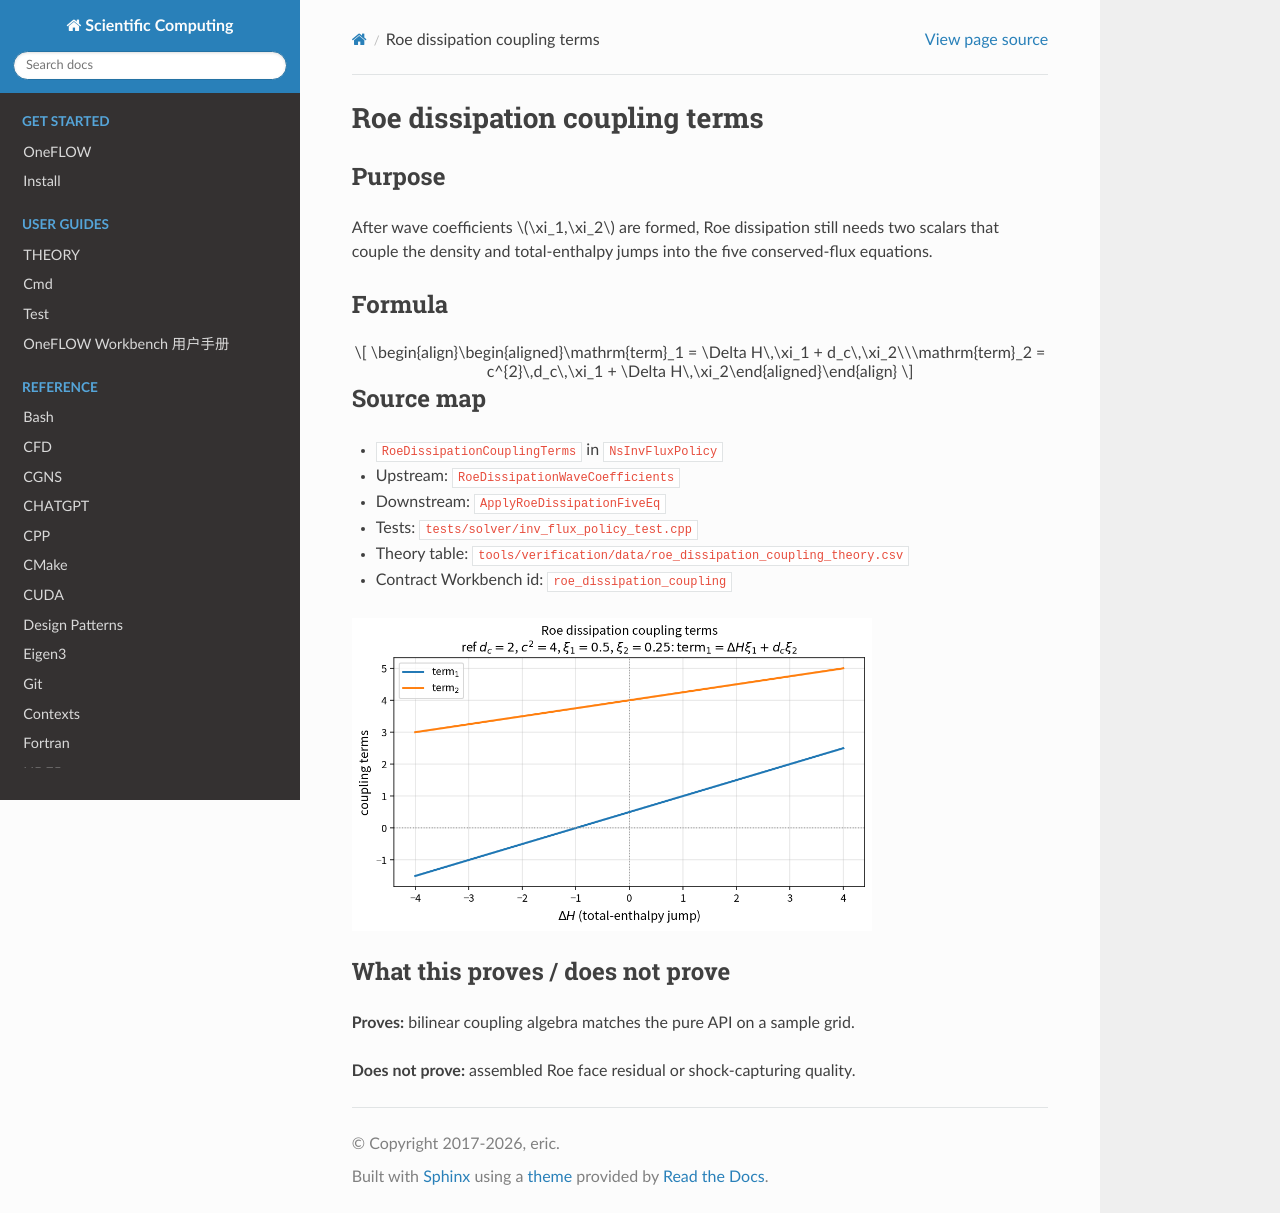

repository: eric2003/OneFLOW · page: numerical/roe_dissipation_coupling.html · generator: sphinx

Roe dissipation coupling terms
==============================

Purpose
-------

After wave coefficients :math:`\xi_1,\xi_2` are formed, Roe dissipation still
needs two scalars that couple the density and total-enthalpy jumps into the
five conserved-flux equations.

Formula
-------

.. math::

   \mathrm{term}_1 = \Delta H\,\xi_1 + d_c\,\xi_2

   \mathrm{term}_2 = c^{2}\,d_c\,\xi_1 + \Delta H\,\xi_2

Source map
----------

* ``RoeDissipationCouplingTerms`` in ``NsInvFluxPolicy``
* Upstream: ``RoeDissipationWaveCoefficients``
* Downstream: ``ApplyRoeDissipationFiveEq``
* Tests: ``tests/solver/inv_flux_policy_test.cpp``
* Theory table: ``tools/verification/data/roe_dissipation_coupling_theory.csv``
* Contract Workbench id: ``roe_dissipation_coupling``

.. image:: figures/roe_dissipation_coupling_theory.png
   :alt: Roe coupling terms vs enthalpy jump
   :width: 520

What this proves / does not prove
---------------------------------

**Proves:** bilinear coupling algebra matches the pure API on a sample grid.

**Does not prove:** assembled Roe face residual or shock-capturing quality.
